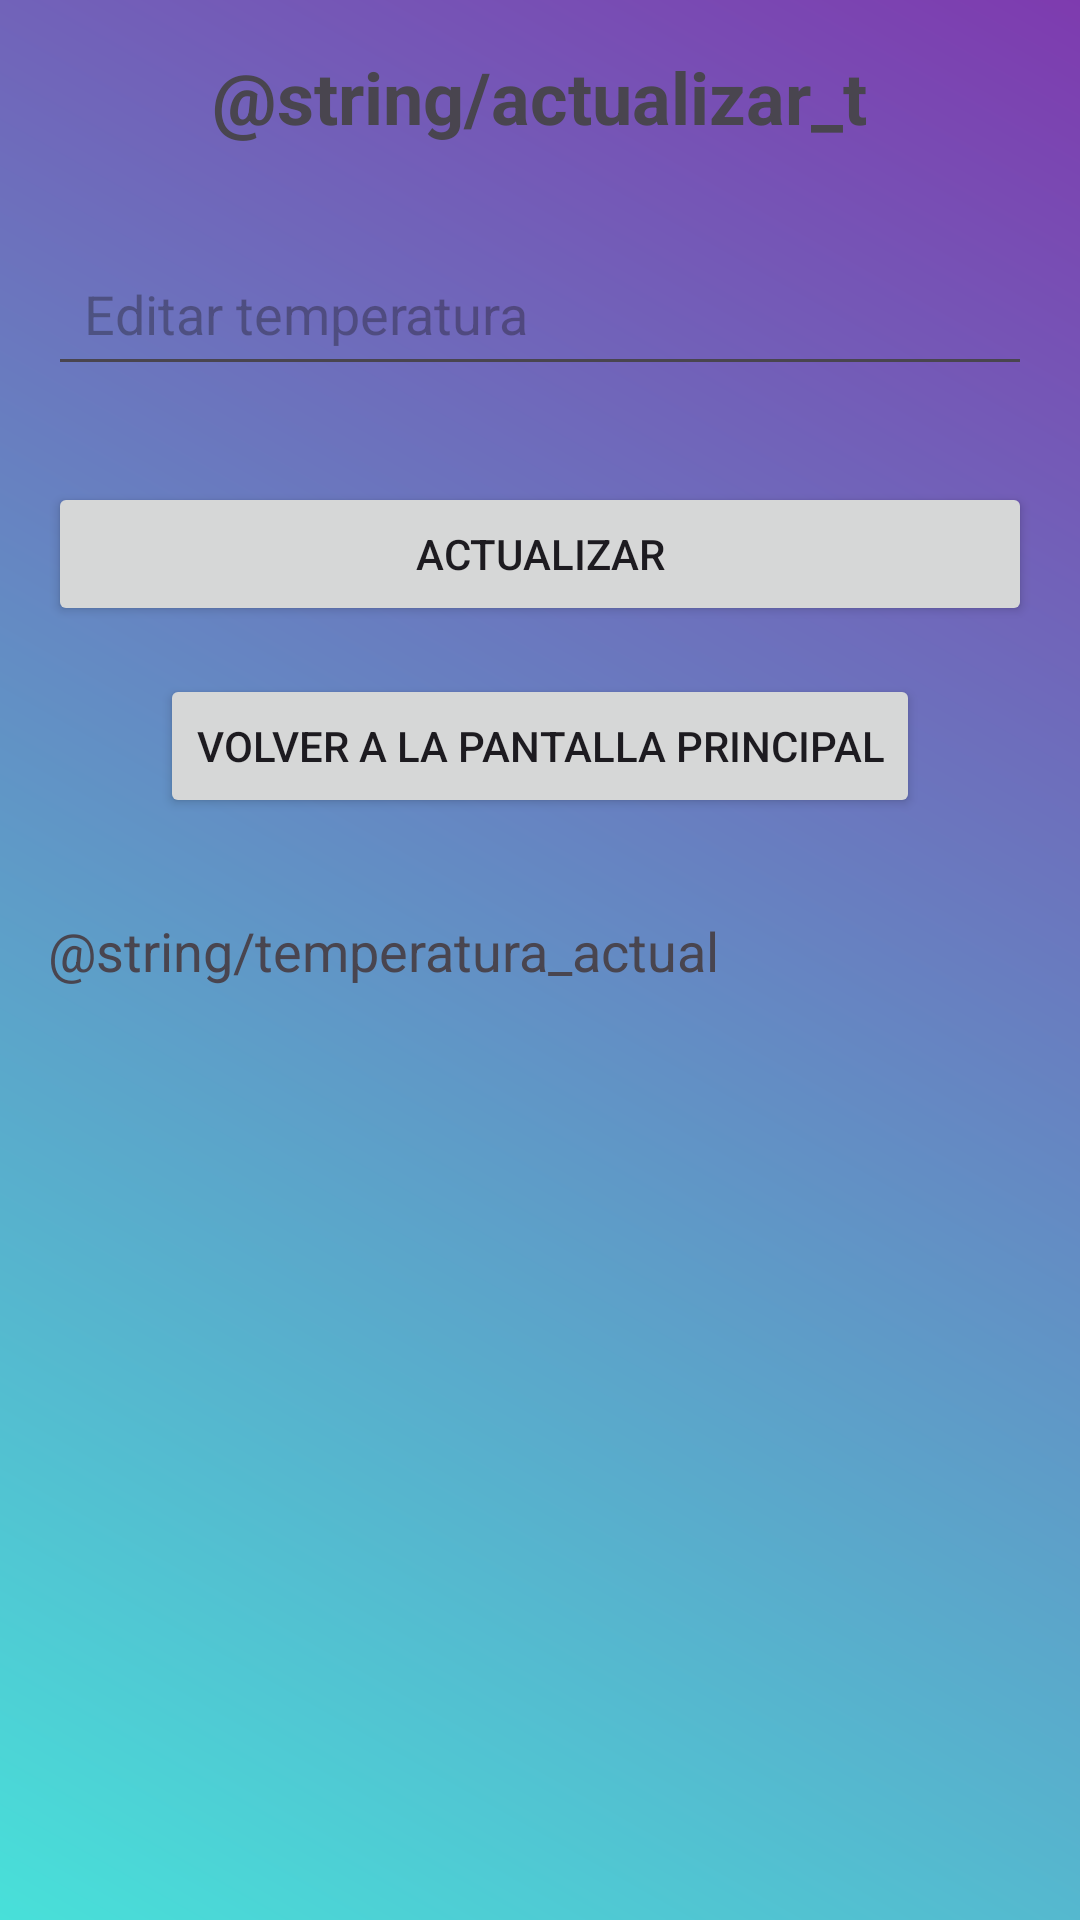

Layout XML and referenced resources for this Android screen:
<!-- AndroidManifest.xml: application theme Theme.VENTIAPPLubJulio -->
<!-- res/layout/activity_edit_temperature.xml -->
<?xml version="1.0" encoding="utf-8"?>
<LinearLayout xmlns:android="http://schemas.android.com/apk/res/android"
    android:layout_width="match_parent"
    android:layout_height="match_parent"
    android:orientation="vertical"
    android:padding="16dp"
    android:background="@drawable/background_gradient">

    <TextView
        android:id="@+id/tvTitle"
        android:layout_width="wrap_content"
        android:layout_height="wrap_content"
        android:text="@string/actualizar_t"
        android:textSize="24sp"
        android:textStyle="bold"
        android:layout_gravity="center"
        android:layout_marginBottom="32dp"/>

    <EditText
        android:id="@+id/etNewTemperature"
        android:layout_width="match_parent"
        android:layout_height="wrap_content"
        android:hint="@string/edit_temperatura"
        android:padding="12dp"
        android:layout_marginBottom="16dp"/>

    <Button
        android:id="@+id/btnUpdateTemperature"
        android:layout_width="match_parent"
        android:layout_height="wrap_content"
        android:text="@string/actualizar"
        android:padding="12dp"
        android:layout_marginTop="16dp"/>

    <Button
        android:id="@+id/btnBackToMain"
        android:layout_width="wrap_content"
        android:layout_height="wrap_content"
        android:text="@string/volver_a_la_pantalla_principal"
        android:layout_marginTop="16dp"
        android:layout_gravity="center"/>

    
    <TextView
        android:id="@+id/tvCurrentTemperatureLabel"
        android:layout_width="wrap_content"
        android:layout_height="wrap_content"
        android:text="@string/temperatura_actual"
        android:textSize="18sp"
        android:layout_marginTop="32dp"/>

    <TextView
        android:id="@+id/tvCurrentTemperature"
        android:layout_width="wrap_content"
        android:layout_height="wrap_content"
        android:text=""
        android:textSize="16sp"
        android:layout_marginTop="8dp"/>
</LinearLayout>
<!-- resources referenced by this layout -->
<resources>
  <!-- drawable background_gradient (drawable) -->
  <?xml version="1.0" encoding="utf-8"?>
  <shape xmlns:android="http://schemas.android.com/apk/res/android">
      <gradient
          android:startColor="#48E0D9"
          android:endColor="#7E3BAF"
          android:angle="45"/>
  </shape>
  <string name="actualizar">Actualizar</string>
  <string name="edit_temperatura">Editar temperatura</string>
  <string name="volver_a_la_pantalla_principal">Volver a la pantalla principal</string>
  <style name="Theme.VENTIAPPLubJulio" parent="Base.Theme.VENTIAPPLubJulio" />
  <style name="Base.Theme.VENTIAPPLubJulio" parent="Theme.Material3.DayNight.NoActionBar">
          
          
      </style>
</resources>
